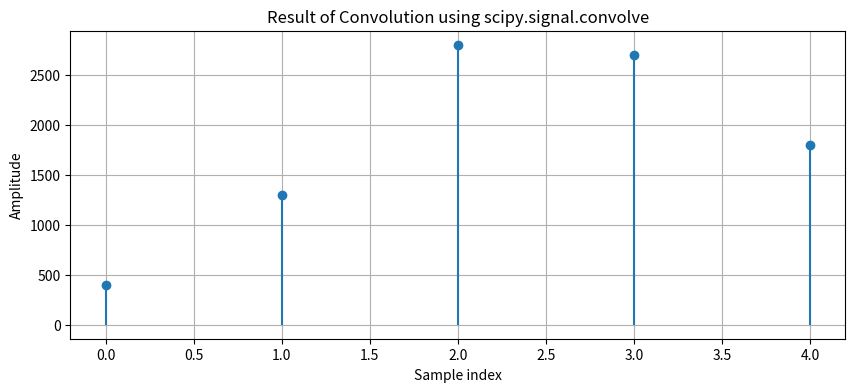

The matplotlib source for this figure:
import numpy as np
import matplotlib.pyplot as plt
from scipy.signal import convolve

# Define the input signals
x = np.array([10, 20, 30])  # Example input signal
h = np.array([40, 50, 60])  # Example impulse response

# Perform convolution using scipy
y = convolve(x, h, mode='full')

# Plot the results
plt.figure(figsize=(10, 4))
plt.stem(y, basefmt=" ")
plt.title("Result of Convolution using scipy.signal.convolve")
plt.xlabel("Sample index")
plt.ylabel("Amplitude")
plt.grid()
plt.show()